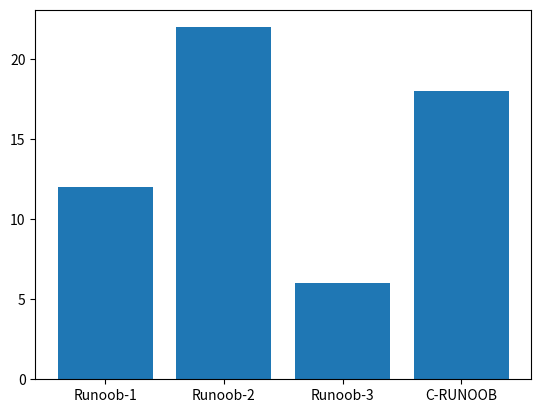

Write Python code to recreate this figure.
import matplotlib.pyplot as plt
import numpy as np

x = np.array(["Runoob-1", "Runoob-2", "Runoob-3", "C-RUNOOB"])
y = np.array([12, 22, 6, 18])

plt.bar(x,y)
plt.show()